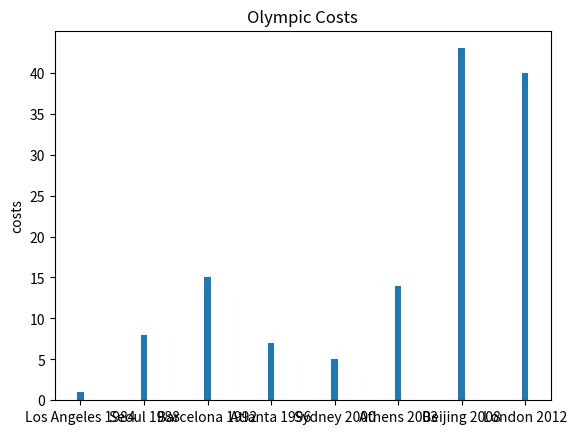

Source code (Python):
# pseudocode 
# create a lidt to store data
costs=[1,8,15,7,5,14,43,40]
import numpy as np
import matplotlib.pyplot as plt
N=8
ind =np.arange(N)
width=0.1
p1=plt.bar(ind,costs,width)
plt.ylabel('costs')
plt.title('Olympic Costs')
plt.xticks(ind,('Los Angeles 1984', 'Seoul 1988', 'Barcelona 1992', 'Atlanta 1996', 'Sydney 2000', 'Athens 2003', 'Beijing 2008', 'London 2012'))
plt.yticks(np.arange(0,45,5))
plt.show()